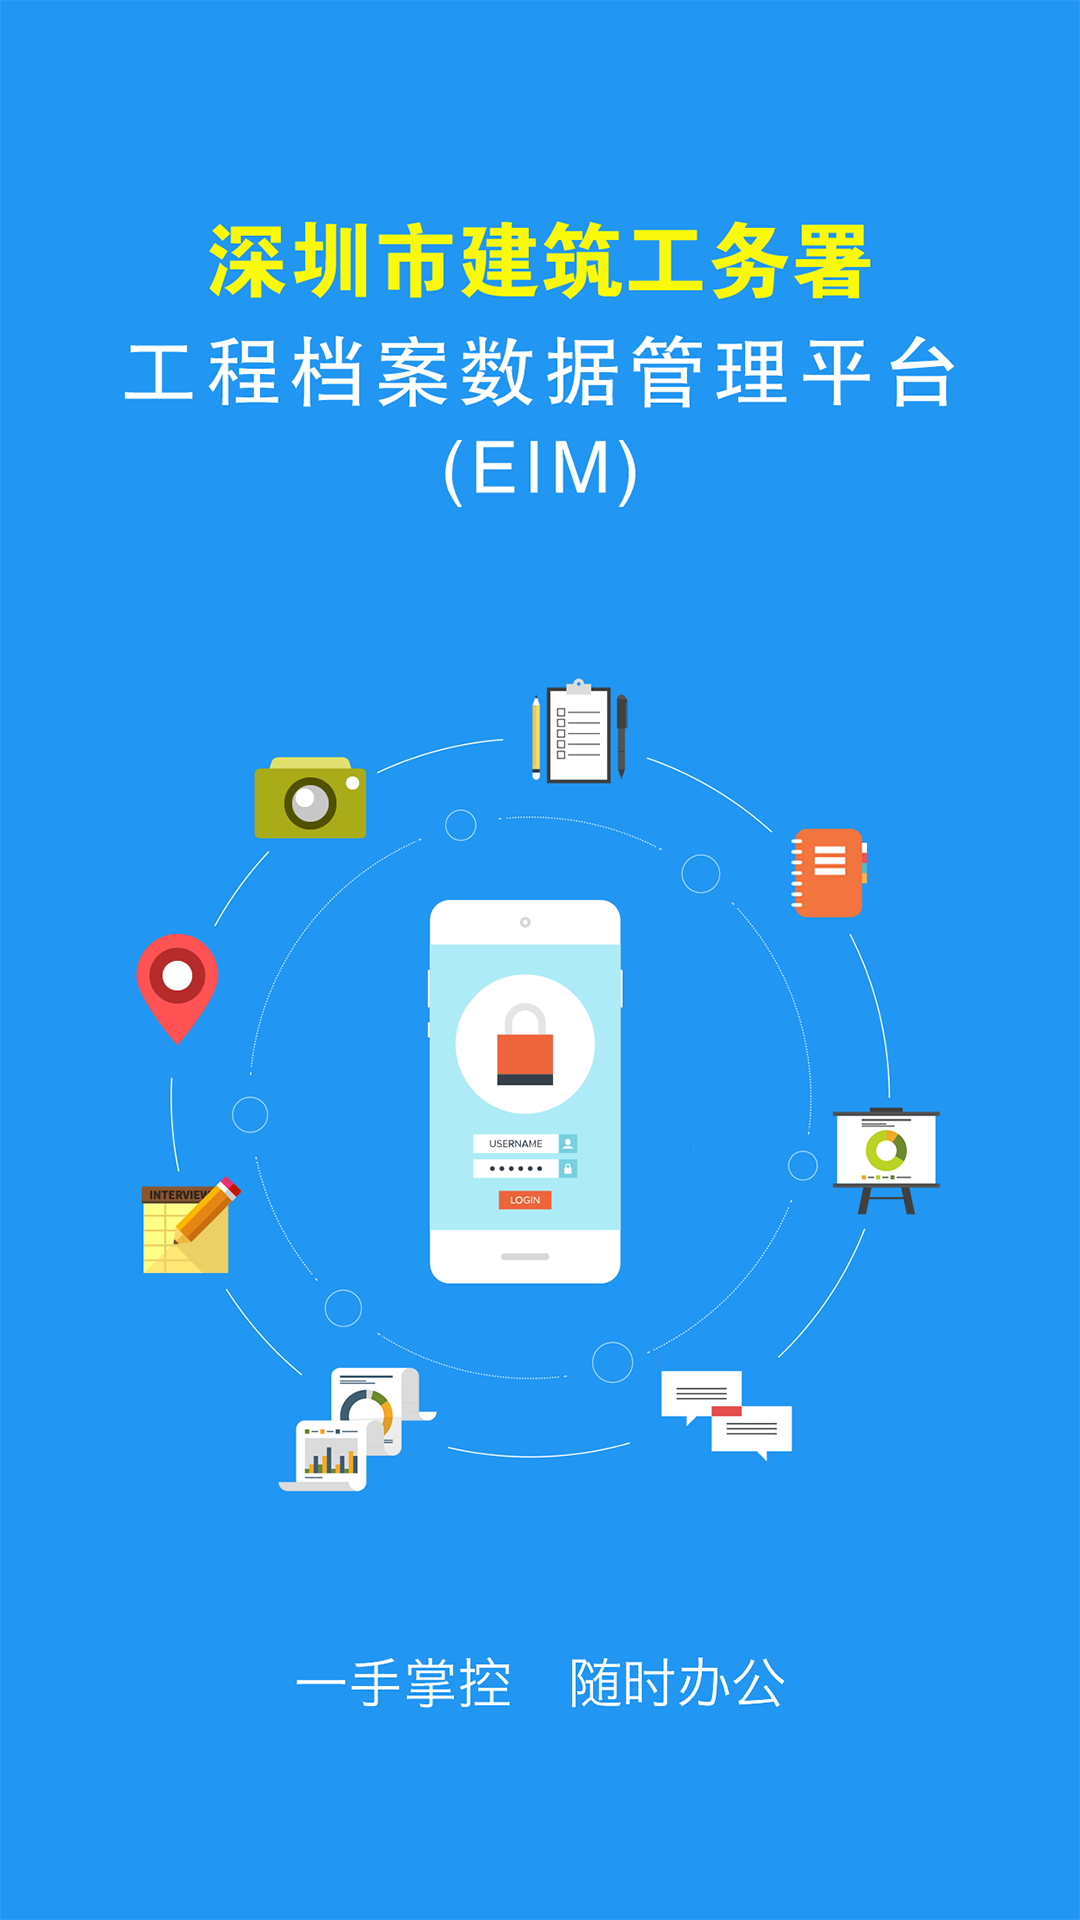

Produce the Android XML layout that renders to this screen, including the resource entries it uses.
<!-- AndroidManifest.xml: application theme AppTheme -->
<!-- res/layout/activity_splash.xml -->
<?xml version="1.0" encoding="utf-8"?>
<RelativeLayout
    android:background="@drawable/launch_image"
    xmlns:android="http://schemas.android.com/apk/res/android"
    android:layout_width="match_parent"
    android:layout_height="match_parent">

</RelativeLayout>
<!-- resources referenced by this layout -->
<resources>
  <!-- drawable launch_image: png bitmap (drawable-xxhdpi, 222182 bytes) -->
  <style name="AppTheme" parent="Theme.AppCompat.Light.DarkActionBar">
          
          <item name="colorPrimary">@color/colorPrimary</item>
          <item name="colorPrimaryDark">@color/colorPrimaryDark</item>
          <item name="colorAccent">@color/colorAccent</item>
          <item name="windowNoTitle">true</item>
          <item name="android:textColor">#1e1e1e</item>
      </style>
  <color name="colorPrimary">#2CA5CF</color>
  <color name="colorPrimaryDark">#2CA5CF</color>
  <color name="colorAccent">#fff</color>
</resources>
